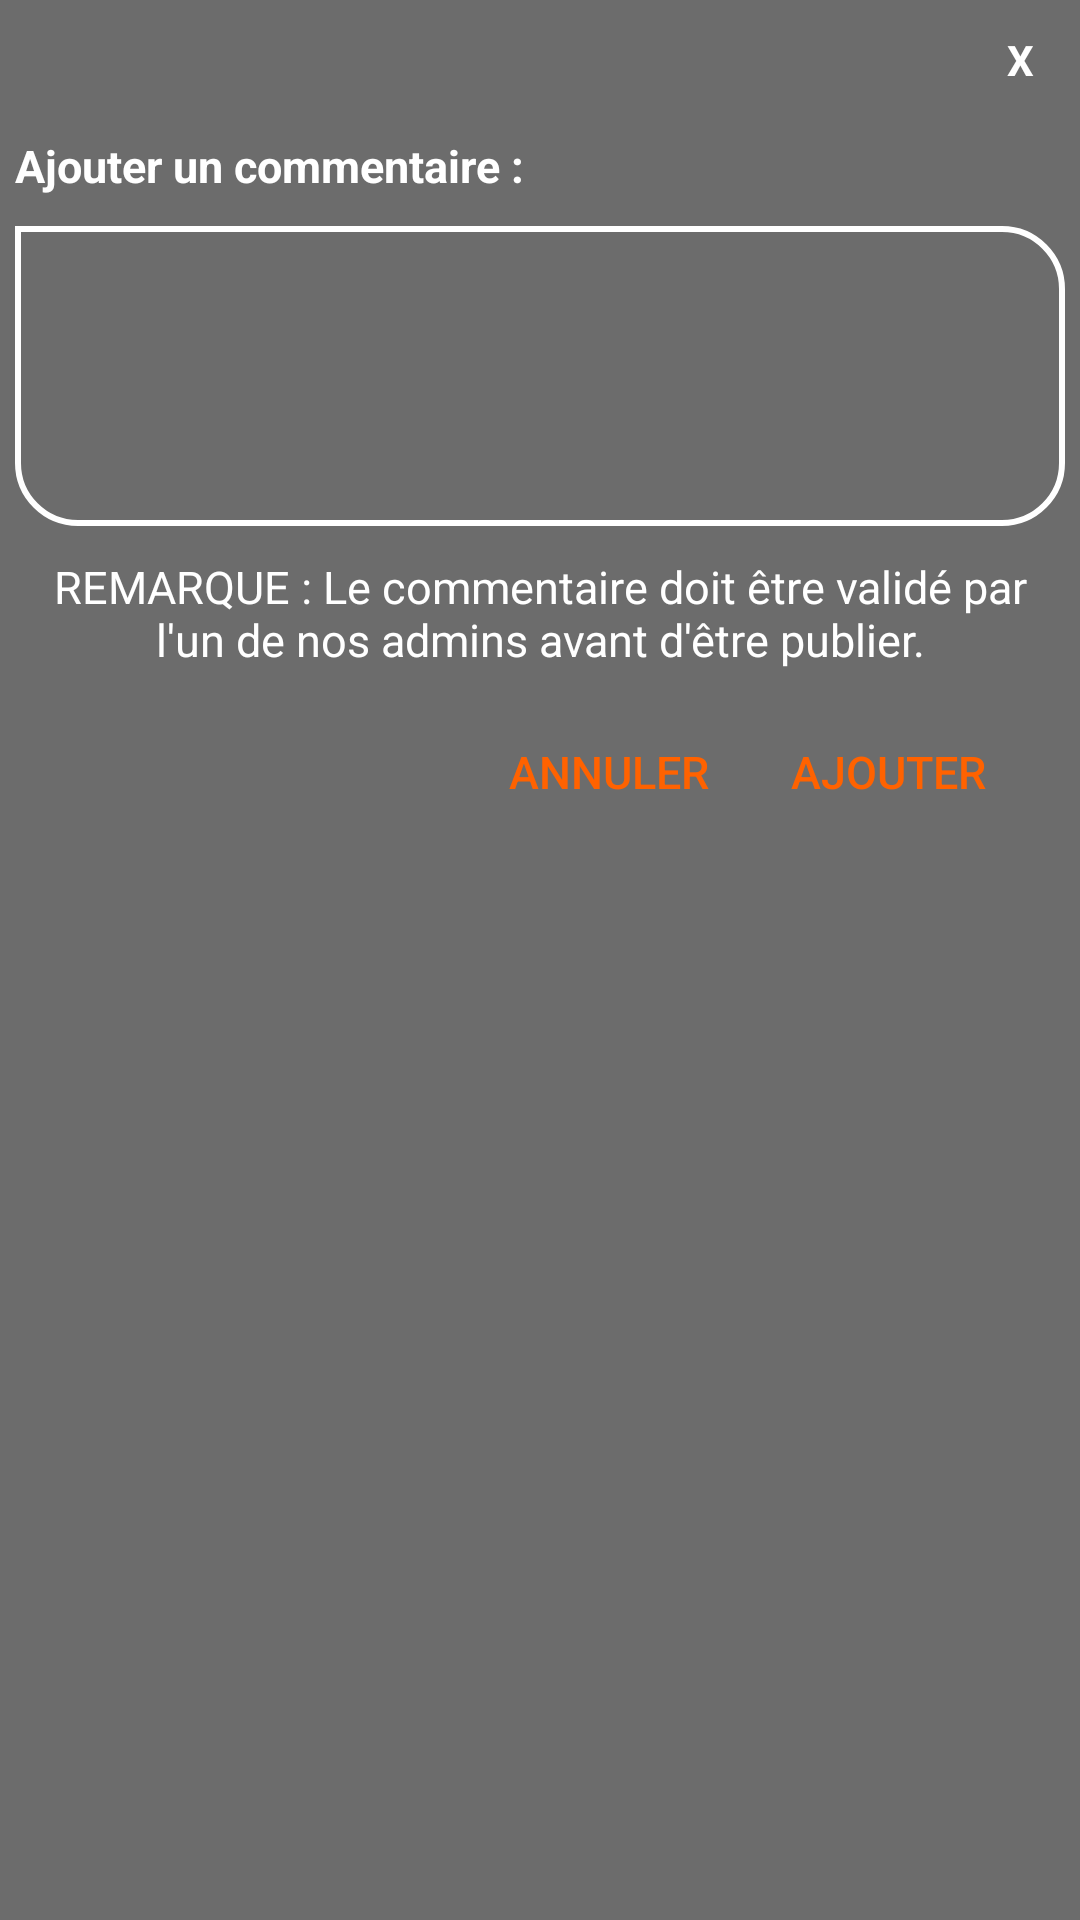

The Android layout XML behind this screen, and the referenced resources:
<!-- AndroidManifest.xml: application theme AppTheme -->
<!-- res/layout/window_ajouter_commentaire.xml -->
<?xml version="1.0" encoding="utf-8"?>
<LinearLayout xmlns:android="http://schemas.android.com/apk/res/android"
    android:layout_width="320dp"
    android:layout_height="wrap_content"
    android:orientation="vertical"
    android:padding="5dp"
    android:background="@color/darkgrey"
    android:elevation="4dp"
    android:layout_gravity="center">

    <TextView
        android:id="@+id/Fermer_Ajouter_Commentaire"
        android:layout_width="30dp"
        android:layout_height="30dp"
        android:textColor="@color/white"
        android:text="@string/x"
        android:gravity="center"
        android:textStyle="bold"
        android:layout_gravity="end"
        android:background="@drawable/bg_cercle_tv"/>

    <TextView
        android:layout_width="match_parent"
        android:layout_height="wrap_content"
        android:textColor="@color/white"
        android:textSize="15sp"
        android:text="Ajouter un commentaire :"
        android:layout_marginTop="10dp"
        android:textStyle="bold"
        />

    <EditText
        android:id="@+id/Window_Commentaire"
        android:layout_width="match_parent"
        android:layout_height="100dp"
        android:background="@drawable/rec"
        android:layout_marginTop="10dp"
        android:inputType="textMultiLine"
        android:gravity="top|start"
        android:textCursorDrawable="@color/white"
        android:textSize="15sp"
        android:textColor="@color/white"
        android:padding="10dp"
        android:scrollbars="vertical"
        />

    <TextView
        android:layout_width="match_parent"
        android:layout_height="wrap_content"
        android:layout_marginTop="10dp"
        android:text="REMARQUE : Le commentaire doit être validé par l'un de nos admins avant d'être publier."
        android:textColor="@color/white"
        android:textSize="15sp"
        android:gravity="center"
        />

    <TextView
        android:id="@+id/Worning_commentaire_vide"
        android:layout_marginTop="10dp"
        android:layout_width="match_parent"
        android:layout_height="wrap_content"
        android:text="Vous n'avez saisi aucun message, veuillez réessayer."
        android:textSize="18sp"
        android:textColor="@color/gradStart"
        android:gravity="center"
        android:textStyle="bold"
        android:visibility="gone"/>

    <LinearLayout
        android:layout_marginTop="10dp"
        android:layout_width="wrap_content"
        android:layout_height="wrap_content"
        android:orientation="horizontal"
        android:layout_gravity="end"
        android:layout_marginEnd="15dp"
        android:layout_marginRight="15dp">

        <Button
            android:id="@+id/Window_Ajouter_commentaire_Annuler"
            android:layout_width="wrap_content"
            android:layout_height="wrap_content"
            android:text="@string/annuler"
            android:background="@color/transparent"
            android:textColor="@color/gradStart"
            android:textSize="15sp"
            android:layout_gravity="end"
            android:layout_marginEnd="5dp"
            android:layout_marginRight="5dp"/>

        <Button
            android:id="@+id/Window_Ajouter_commentaire_Ajouter"
            android:layout_width="wrap_content"
            android:layout_height="wrap_content"
            android:text="@string/ajouter"
            android:background="@color/transparent"
            android:textColor="@color/gradStart"
            android:textSize="15sp"
            android:layout_gravity="end" />


    </LinearLayout>

</LinearLayout>
<!-- resources referenced by this layout -->
<resources>
  <color name="darkgrey">#6c6c6c</color>
  <color name="gradStart">#ff6200</color>
  <color name="transparent">#00000000</color>
  <color name="white">#FFFFFF</color>
  <!-- drawable rec (drawable) -->
  <shape xmlns:android="http://schemas.android.com/apk/res/android"
      android:shape="rectangle">
  
      <corners android:bottomLeftRadius="20dp"
      android:bottomRightRadius="20dp"
      android:topLeftRadius="0dp"
      android:topRightRadius="20dp"/>
  
      <stroke android:width="2dp"
          android:color="@color/white" />
  
  
  
  </shape>
  <string name="ajouter">Ajouter</string>
  <string name="annuler">Annuler</string>
  <string name="x">X</string>
  <style name="AppTheme" parent="Theme.AppCompat.Light.DarkActionBar">
          
          <item name="colorPrimary">@color/colorPrimary</item>
          <item name="colorPrimaryDark">@color/colorPrimaryDark</item>
          <item name="colorAccent">@color/white</item>
      </style>
  <color name="colorPrimary">#23a7d8</color>
  <color name="colorPrimaryDark">#23a7d8</color>
</resources>
